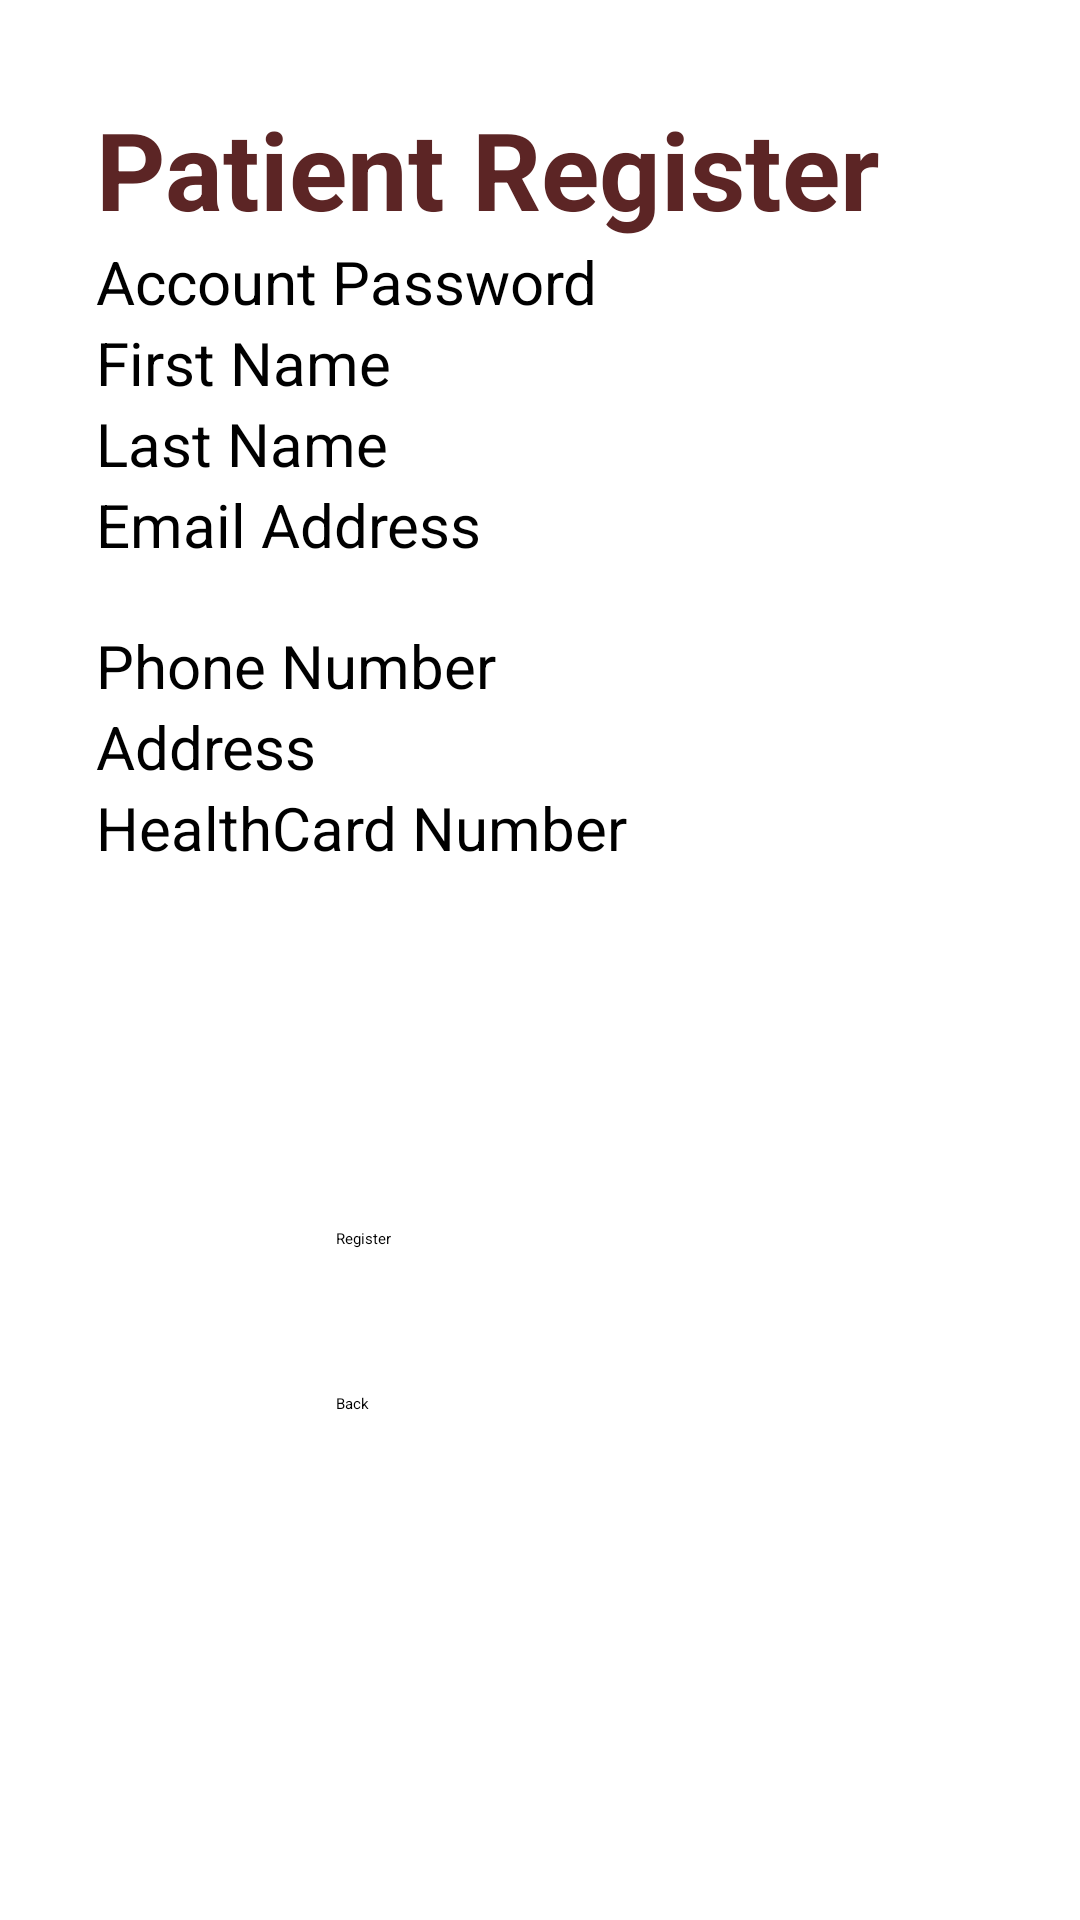

Here is an Android app screen rendered from its layout file. Give the layout XML and the strings, colors and styles it references.
<!-- AndroidManifest.xml: application theme Theme.SEGProject -->
<!-- res/layout/activity_registration_page_for_patient.xml -->
<?xml version="1.0" encoding="utf-8"?>
<androidx.constraintlayout.widget.ConstraintLayout xmlns:android="http://schemas.android.com/apk/res/android"
    xmlns:app="http://schemas.android.com/apk/res-auto"
    xmlns:tools="http://schemas.android.com/tools"
    android:layout_width="match_parent"
    android:layout_height="match_parent"
    android:background="@drawable/back"
    tools:context=".RegistrationPageForPatient">

    <LinearLayout
        android:layout_width="match_parent"
        android:layout_height="wrap_content"
        android:layout_marginStart="32dp"
        android:layout_marginTop="32dp"
        android:layout_marginEnd="32dp"
        android:orientation="vertical"
        app:layout_constraintEnd_toEndOf="parent"
        app:layout_constraintStart_toStartOf="parent"
        app:layout_constraintTop_toTopOf="parent">

        <TextView
            android:id="@+id/PatientRegister"
            android:layout_width="wrap_content"
            android:layout_height="wrap_content"
            android:text="Patient Register"
            android:textColor="#5C2525"
            android:textSize="36sp"
            android:textStyle="bold"
            app:layout_constraintBottom_toBottomOf="parent"
            app:layout_constraintEnd_toEndOf="parent"
            app:layout_constraintHorizontal_bias="0.657"
            app:layout_constraintStart_toStartOf="parent"
            app:layout_constraintTop_toTopOf="parent"
            app:layout_constraintVertical_bias="0.054" />


        <EditText
            android:id="@+id/password"
            android:layout_width="wrap_content"
            android:layout_height="wrap_content"
            android:text="Account Password"
            android:textSize="20sp"
            app:layout_constraintBottom_toBottomOf="parent"
            app:layout_constraintEnd_toEndOf="parent"
            app:layout_constraintHorizontal_bias="0.208"
            app:layout_constraintStart_toStartOf="parent"
            app:layout_constraintTop_toTopOf="parent"
            app:layout_constraintVertical_bias="0.408" />

        <EditText
            android:id="@+id/firstName"
            android:layout_width="wrap_content"
            android:layout_height="wrap_content"
            android:text="First Name"
            android:textSize="20sp"
            app:layout_constraintBottom_toBottomOf="parent"
            app:layout_constraintEnd_toEndOf="parent"
            app:layout_constraintHorizontal_bias="0.16"
            app:layout_constraintStart_toStartOf="parent"
            app:layout_constraintTop_toTopOf="parent"
            app:layout_constraintVertical_bias="0.136" />

        <EditText
            android:id="@+id/lastName"
            android:layout_width="wrap_content"
            android:layout_height="wrap_content"
            android:text="Last Name"
            android:textSize="20sp"
            app:layout_constraintBottom_toBottomOf="parent"
            app:layout_constraintEnd_toEndOf="parent"
            app:layout_constraintHorizontal_bias="0.16"
            app:layout_constraintStart_toStartOf="parent"
            app:layout_constraintTop_toTopOf="parent"
            app:layout_constraintVertical_bias="0.225" />

        <EditText
            android:id="@+id/username"
            android:layout_width="wrap_content"
            android:layout_height="wrap_content"
            android:text="Email Address"
            android:textSize="20sp"
            app:layout_constraintBottom_toBottomOf="parent"
            app:layout_constraintEnd_toEndOf="parent"
            app:layout_constraintHorizontal_bias="0.193"
            app:layout_constraintStart_toStartOf="parent"
            app:layout_constraintTop_toTopOf="parent"
            app:layout_constraintVertical_bias="0.311" />

        <EditText
            android:id="@+id/phoneNumber"
            android:layout_width="wrap_content"
            android:layout_height="wrap_content"
            android:layout_marginTop="340dp"
            android:text="Phone Number"
            android:textSize="20sp"
            android:translationY="-320dp"
            app:layout_constraintBottom_toBottomOf="parent"
            app:layout_constraintEnd_toEndOf="parent"
            app:layout_constraintHorizontal_bias="0.181"
            app:layout_constraintStart_toStartOf="parent"
            app:layout_constraintTop_toTopOf="parent"
            app:layout_constraintVertical_bias="0.0" />

        <EditText
            android:id="@+id/address"
            android:layout_width="wrap_content"
            android:layout_height="wrap_content"
            android:text="Address"
            android:textSize="20sp"
            android:translationY="-320dp"
            app:layout_constraintBottom_toBottomOf="parent"
            app:layout_constraintEnd_toEndOf="parent"
            app:layout_constraintHorizontal_bias="0.148"
            app:layout_constraintStart_toStartOf="parent"
            app:layout_constraintTop_toTopOf="parent"
            app:layout_constraintVertical_bias="0.587" />

        <EditText
            android:id="@+id/healthCardNumber"
            android:layout_width="wrap_content"
            android:layout_height="wrap_content"
            android:text="HealthCard Number"
            android:textSize="20sp"
            android:translationY="-320dp"
            app:layout_constraintBottom_toBottomOf="parent"
            app:layout_constraintEnd_toEndOf="parent"
            app:layout_constraintHorizontal_bias="0.217"
            app:layout_constraintStart_toStartOf="parent"
            app:layout_constraintTop_toTopOf="parent"
            app:layout_constraintVertical_bias="0.669" />

        <Button
            android:id="@+id/registerButtonForPatient"
            android:layout_width="185dp"
            android:layout_height="55dp"
            android:text="Register"
            android:translationX="80dp"
            android:translationY="-200dp"
            app:layout_constraintBottom_toBottomOf="parent"
            app:layout_constraintEnd_toEndOf="parent"
            app:layout_constraintHorizontal_bias="0.433"
            app:layout_constraintStart_toStartOf="parent"
            app:layout_constraintTop_toTopOf="parent"
            app:layout_constraintVertical_bias="0.813" />

        <Button
            android:id="@+id/backButton"
            android:layout_width="185dp"
            android:layout_height="55dp"
            android:text="Back"
            android:translationX="80dp"
            android:translationY="-200dp"
            app:layout_constraintBottom_toBottomOf="parent"
            app:layout_constraintEnd_toEndOf="parent"
            app:layout_constraintHorizontal_bias="0.433"
            app:layout_constraintStart_toStartOf="parent"
            app:layout_constraintTop_toTopOf="parent"
            app:layout_constraintVertical_bias="0.894" />


    </LinearLayout>

    <LinearLayout
        android:id="@+id/error_display"
        android:layout_width="507dp"
        android:layout_height="835dp"
        android:orientation="horizontal"
        app:layout_constraintTop_toTopOf="parent"
        tools:layout_editor_absoluteX="-64dp">

        <ImageView
            android:id="@+id/imageView"
            android:layout_width="25dp"
            android:layout_height="match_parent"
            android:translationX="250dp"
            android:translationY="300dp"
            app:srcCompat="@drawable/errororange" />

        <TextView
            android:id="@+id/successInfo"
            android:layout_width="wrap_content"
            android:layout_height="match_parent"
            android:layout_marginStart="8dp"
            android:layout_weight="1"
            android:fontFamily="sans-serif-medium"
            android:text="Not all fields are valid"
            android:textAlignment="textStart"
            android:textColor="@color/black"
            android:textSize="16sp"
            android:translationX="150dp"
            android:translationY="680dp" />
    </LinearLayout>

</androidx.constraintlayout.widget.ConstraintLayout>
<!-- resources referenced by this layout -->
<resources>
  <color name="black">#FF000000</color>
</resources>
